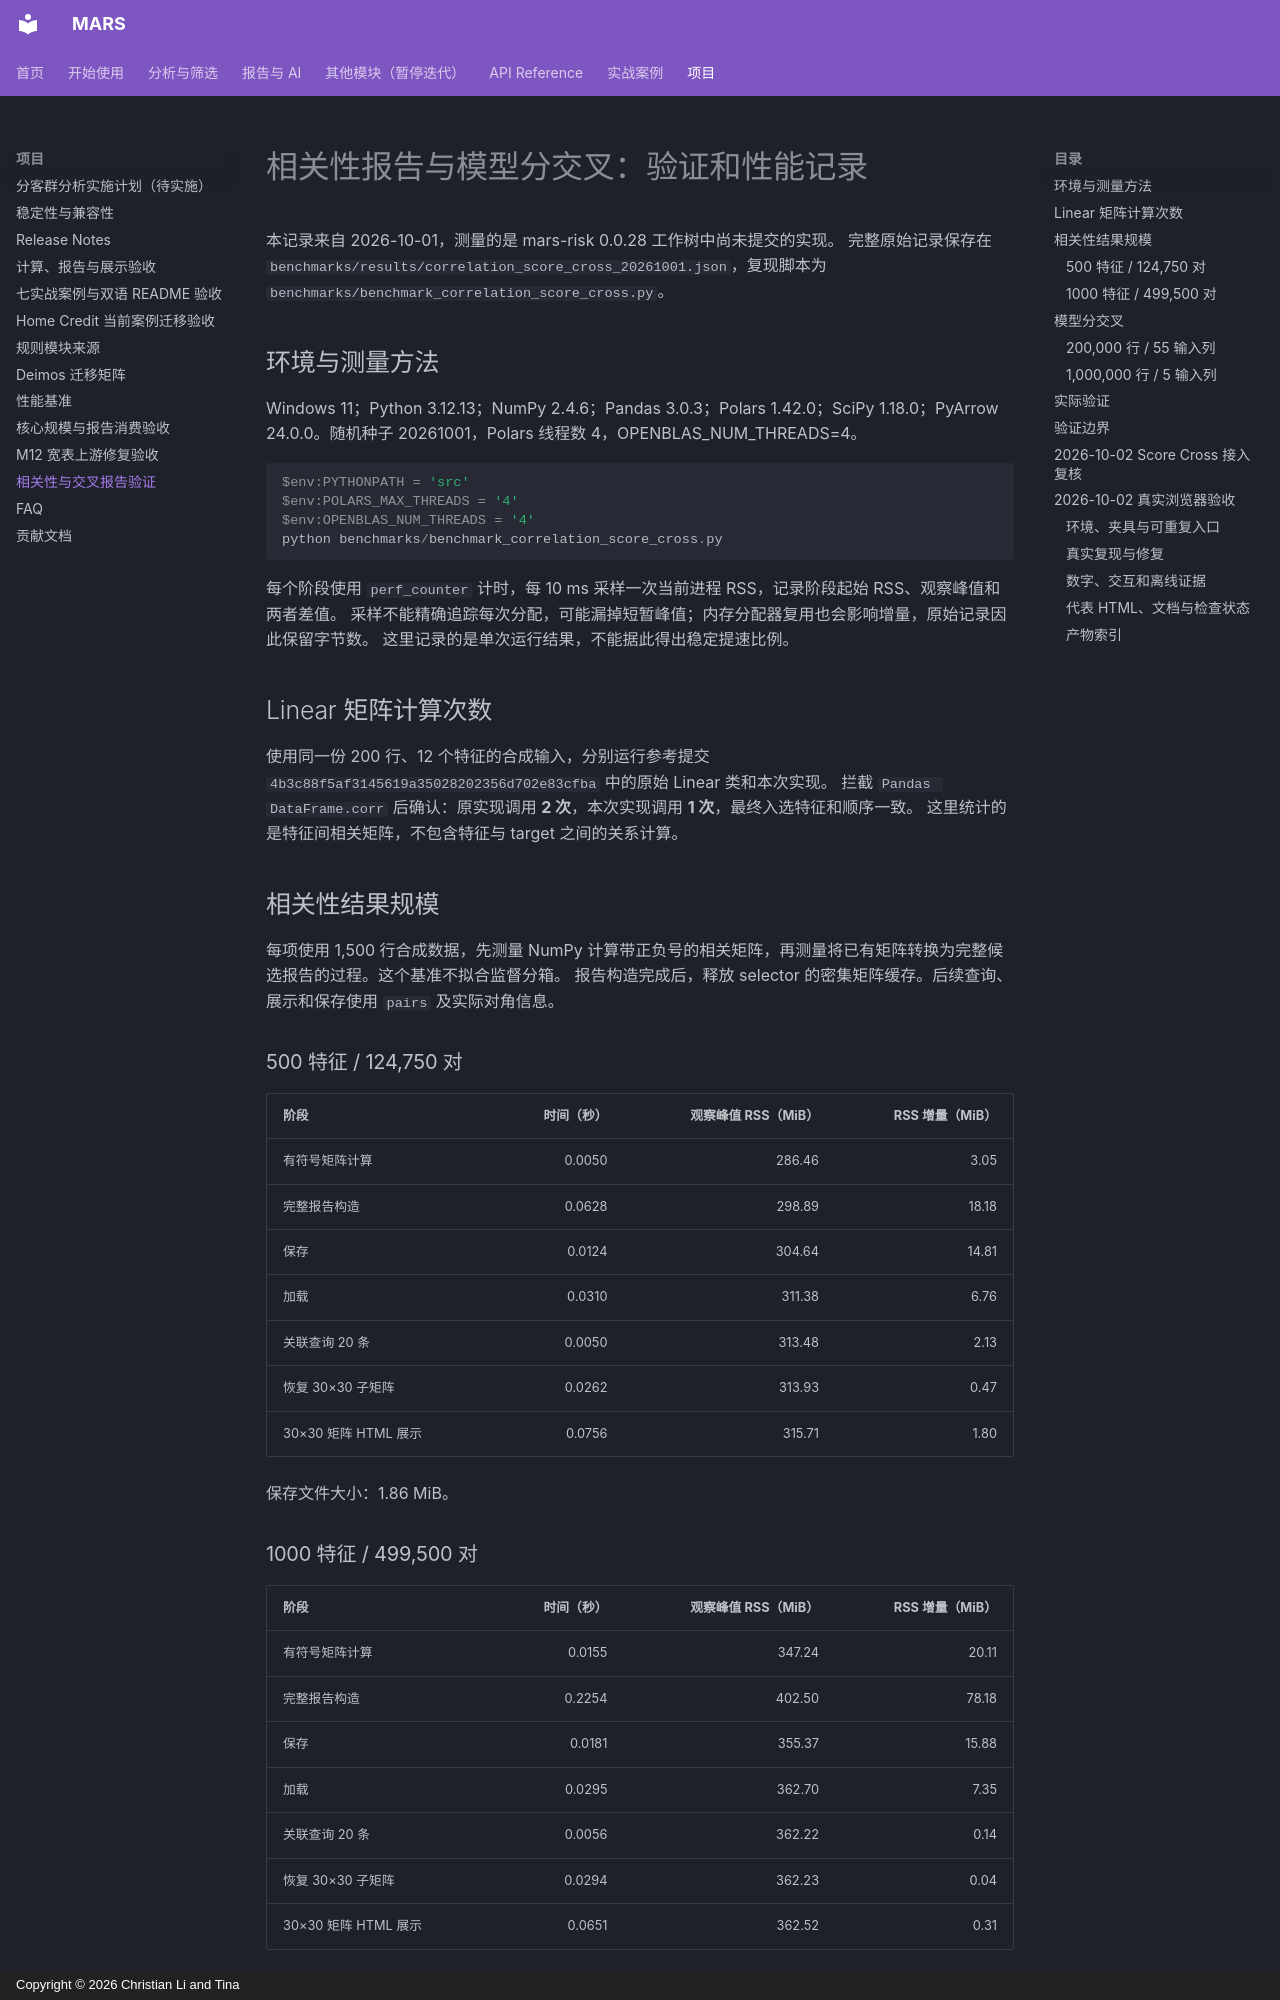

repository: leeesq/mars-risk · page: performance/correlation-score-cross/index.html · generator: mkdocs · copyright: Copyright © 2026 Christian Li and Tina

# 相关性报告与模型分交叉：验证和性能记录

本记录来自 2026-10-01，测量的是 mars-risk 0.0.28 工作树中尚未提交的实现。
完整原始记录保存在 `benchmarks/results/correlation_score_cross_20261001.json`，复现脚本为 `benchmarks/benchmark_correlation_score_cross.py`。

## 环境与测量方法

Windows 11；Python 3.12.13；NumPy 2.4.6；Pandas 3.0.3；Polars 1.42.0；SciPy 1.18.0；PyArrow 24.0.0。随机种子 20261001，Polars 线程数 4，OPENBLAS_NUM_THREADS=4。

```powershell
$env:PYTHONPATH = 'src'
$env:POLARS_MAX_THREADS = '4'
$env:OPENBLAS_NUM_THREADS = '4'
python benchmarks/benchmark_correlation_score_cross.py
```

每个阶段使用 `perf_counter` 计时，每 10 ms 采样一次当前进程 RSS，记录阶段起始 RSS、观察峰值和两者差值。
采样不能精确追踪每次分配，可能漏掉短暂峰值；内存分配器复用也会影响增量，原始记录因此保留字节数。
这里记录的是单次运行结果，不能据此得出稳定提速比例。

## Linear 矩阵计算次数

使用同一份 200 行、12 个特征的合成输入，分别运行参考提交 `4b3c88f5af3145619a35028202356d702e83cfba` 中的原始 Linear 类和本次实现。
拦截 `Pandas DataFrame.corr` 后确认：原实现调用 **2 次**，本次实现调用 **1 次**，最终入选特征和顺序一致。
这里统计的是特征间相关矩阵，不包含特征与 target 之间的关系计算。

## 相关性结果规模

每项使用 1,500 行合成数据，先测量 NumPy 计算带正负号的相关矩阵，再测量将已有矩阵转换为完整候选报告的过程。这个基准不拟合监督分箱。
报告构造完成后，释放 selector 的密集矩阵缓存。后续查询、展示和保存使用 `pairs` 及实际对角信息。

### 500 特征 / 124,750 对

| 阶段 | 时间（秒） | 观察峰值 RSS（MiB） | RSS 增量（MiB） |
| --- | ---: | ---: | ---: |
| 有符号矩阵计算 | 0.0050 | 286.46 | 3.05 |
| 完整报告构造 | 0.0628 | 298.89 | 18.18 |
| 保存 | 0.0124 | 304.64 | 14.81 |
| 加载 | 0.0310 | 311.38 | 6.76 |
| 关联查询 20 条 | 0.0050 | 313.48 | 2.13 |
| 恢复 30×30 子矩阵 | 0.0262 | 313.93 | 0.47 |
| 30×30 矩阵 HTML 展示 | 0.0756 | 315.71 | 1.80 |

保存文件大小：1.86 MiB。

### 1000 特征 / 499,500 对

| 阶段 | 时间（秒） | 观察峰值 RSS（MiB） | RSS 增量（MiB） |
| --- | ---: | ---: | ---: |
| 有符号矩阵计算 | 0.0155 | 347.24 | 20.11 |
| 完整报告构造 | 0.2254 | 402.50 | 78.18 |
| 保存 | 0.0181 | 355.37 | 15.88 |
| 加载 | 0.0295 | 362.70 | 7.35 |
| 关联查询 20 条 | 0.0056 | 362.22 | 0.14 |
| 恢复 30×30 子矩阵 | 0.0294 | 362.23 | 0.04 |
| 30×30 矩阵 HTML 展示 | 0.0651 | 362.52 | 0.31 |

保存文件大小：7.34 MiB。

## 模型分交叉

输入包含两个分数、两个标签和 TEST/OOT 分组，默认分为 5 段。联合聚合覆盖正常箱、缺失箱和非法值箱，宽表中的额外列是 uint8 合成字段。
拦截跨引擎转换后确认，两项测量都只转换 `x, y, bad, late, split` 五列。

总入口计时包括选择必要列、拟合分段、赋箱、联合聚合、边际计算和报告构造。
两个轴的拟合和报告构造都在入口内部另行计时，包含采样器的设置开销，不能再加到入口总耗时上。
保存报告后，先删除原始 DataFrame 和分数数组，再加载报告、查询并回放规则。

### 200,000 行 / 55 输入列

| 阶段 | 时间（秒） | 观察峰值 RSS（MiB） | RSS 增量（MiB） |
| --- | ---: | ---: | ---: |
| 完整分析入口 | 0.1897 | 406.47 | 28.77 |
| X 轴拟合（嵌套） | 0.0034 | 382.09 | 0.13 |
| Y 轴拟合（嵌套） | 0.0038 | 382.09 | 0.02 |
| 报告构造（嵌套） | 0.0010 | 406.50 | 0.02 |
| 保存 | 0.0085 | 390.26 | 0.21 |
| 加载 | 0.0173 | 390.29 | 0.05 |
| 格子查询 20 条 | 0.0006 | 390.29 | 0.03 |
| 加载后规则回放 | 0.0122 | 390.56 | 0.29 |
| Notebook 矩阵 HTML | 0.0221 | 391.35 | 0.81 |
